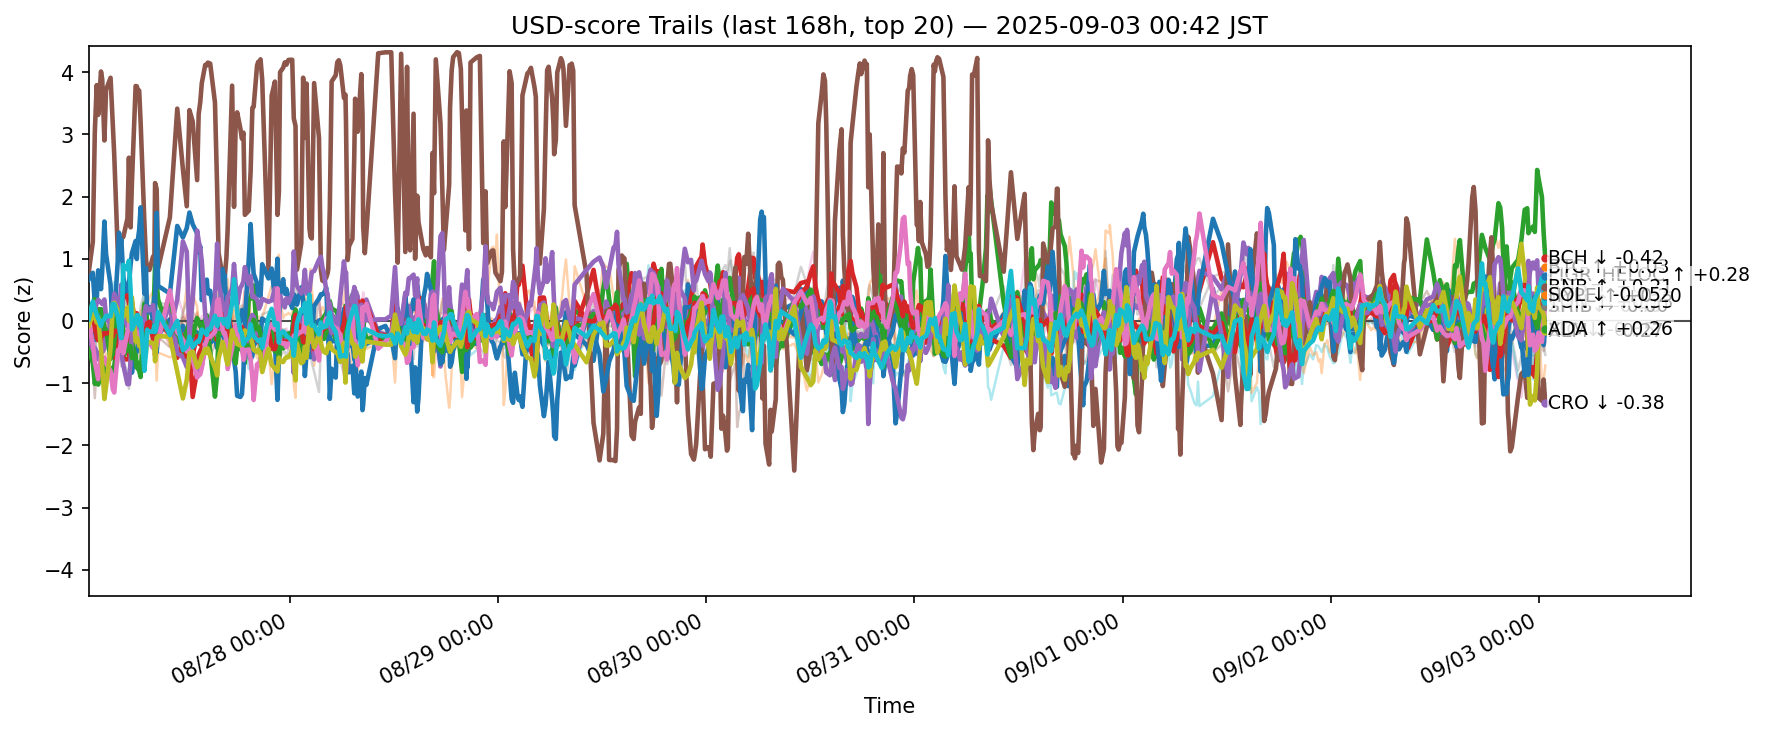

The file beside this chart, header and first rows:
ts, side, symbol, score
2025-08-26 15:50:41.142763+00:00, usd, ADA, -0.3117
2025-08-26 15:50:41.142763+00:00, usd, AVAX, -0.05339
2025-08-26 15:50:41.142763+00:00, usd, BCH, -0.4546
2025-08-26 15:50:41.142763+00:00, usd, BNB, 0.03215
2025-08-26 15:50:41.142763+00:00, usd, BTC, -0.2611
2025-08-26 15:50:41.142763+00:00, usd, CRO, 0.7741
2025-08-26 15:50:41.142763+00:00, usd, DOGE, -0.2171
2025-08-26 15:50:41.142763+00:00, usd, ETH, 0.1203
2025-08-26 15:50:41.142763+00:00, usd, HBAR, 0.005497
2025-08-26 15:50:41.142763+00:00, usd, HYPE, 0.6628
2025-08-26 15:50:41.142763+00:00, usd, LINK, 0.001426
2025-08-26 15:50:41.142763+00:00, usd, LTC, 0.12
2025-08-26 15:50:41.142763+00:00, usd, SHIB, 0.1108
2025-08-26 15:50:41.142763+00:00, usd, SOL, 0.08582
2025-08-26 15:50:41.142763+00:00, usd, SUI, -0.2352
2025-08-26 15:50:41.142763+00:00, usd, TON, -0.01868
2025-08-26 15:50:41.142763+00:00, usd, TRX, 0.1051
2025-08-26 15:50:41.142763+00:00, usd, UNI, -0.4723
2025-08-26 15:50:41.142763+00:00, usd, XLM, -0.07922
2025-08-26 15:50:41.142763+00:00, usd, XRP, 0.02894
2025-08-26 16:19:25.290664+00:00, usd, ADA, -0.2037
2025-08-26 16:19:25.290664+00:00, usd, AVAX, 0.3232
2025-08-26 16:19:25.290664+00:00, usd, BCH, -0.6799
2025-08-26 16:19:25.290664+00:00, usd, BNB, 0.1912
2025-08-26 16:19:25.290664+00:00, usd, BTC, -0.4537
2025-08-26 16:19:25.290664+00:00, usd, CRO, 1.273
2025-08-26 16:19:25.290664+00:00, usd, DOGE, -0.1853
2025-08-26 16:19:25.290664+00:00, usd, ETH, -0.4871
2025-08-26 16:19:25.290664+00:00, usd, HBAR, 0.3671
2025-08-26 16:19:25.290664+00:00, usd, HYPE, 0.7739
2025-08-26 16:19:25.290664+00:00, usd, LINK, -0.4096
2025-08-26 16:19:25.290664+00:00, usd, LTC, 0.2893
2025-08-26 16:19:25.290664+00:00, usd, SHIB, 0.06797
2025-08-26 16:19:25.290664+00:00, usd, SOL, 0.06397
2025-08-26 16:19:25.290664+00:00, usd, SUI, -0.6779
2025-08-26 16:19:25.290664+00:00, usd, TON, -0.3699
2025-08-26 16:19:25.290664+00:00, usd, TRX, 0.2457
2025-08-26 16:19:25.290664+00:00, usd, UNI, -0.601
2025-08-26 16:19:25.290664+00:00, usd, XLM, 0.1062
2025-08-26 16:19:25.290664+00:00, usd, XRP, 0.3105
2025-08-26 16:33:09.478861+00:00, usd, ADA, -0.3042
2025-08-26 16:33:09.478861+00:00, usd, AVAX, 0.2822
2025-08-26 16:33:09.478861+00:00, usd, BCH, -1.012
2025-08-26 16:33:09.478861+00:00, usd, BNB, -0.1357
2025-08-26 16:33:09.478861+00:00, usd, BTC, -0.4325
2025-08-26 16:33:09.478861+00:00, usd, CRO, 3.031
2025-08-26 16:33:09.478861+00:00, usd, DOGE, 0.1078
2025-08-26 16:33:09.478861+00:00, usd, ETH, -0.4799
2025-08-26 16:33:09.478861+00:00, usd, HBAR, 0.3129
2025-08-26 16:33:09.478861+00:00, usd, HYPE, 0.2685
2025-08-26 16:33:09.478861+00:00, usd, LINK, -0.5519
2025-08-26 16:33:09.478861+00:00, usd, LTC, 0.35
2025-08-26 16:33:09.478861+00:00, usd, SHIB, 0.03585
2025-08-26 16:33:09.478861+00:00, usd, SOL, 0.152
2025-08-26 16:33:09.478861+00:00, usd, SUI, -1.242
2025-08-26 16:33:09.478861+00:00, usd, TON, -0.6529
2025-08-26 16:33:09.478861+00:00, usd, TRX, -0.1925
2025-08-26 16:33:09.478861+00:00, usd, UNI, 0.1473
2025-08-26 16:33:09.478861+00:00, usd, XLM, 0.06931
2025-08-26 16:33:09.478861+00:00, usd, XRP, 0.1913
... 12,280 more rows
